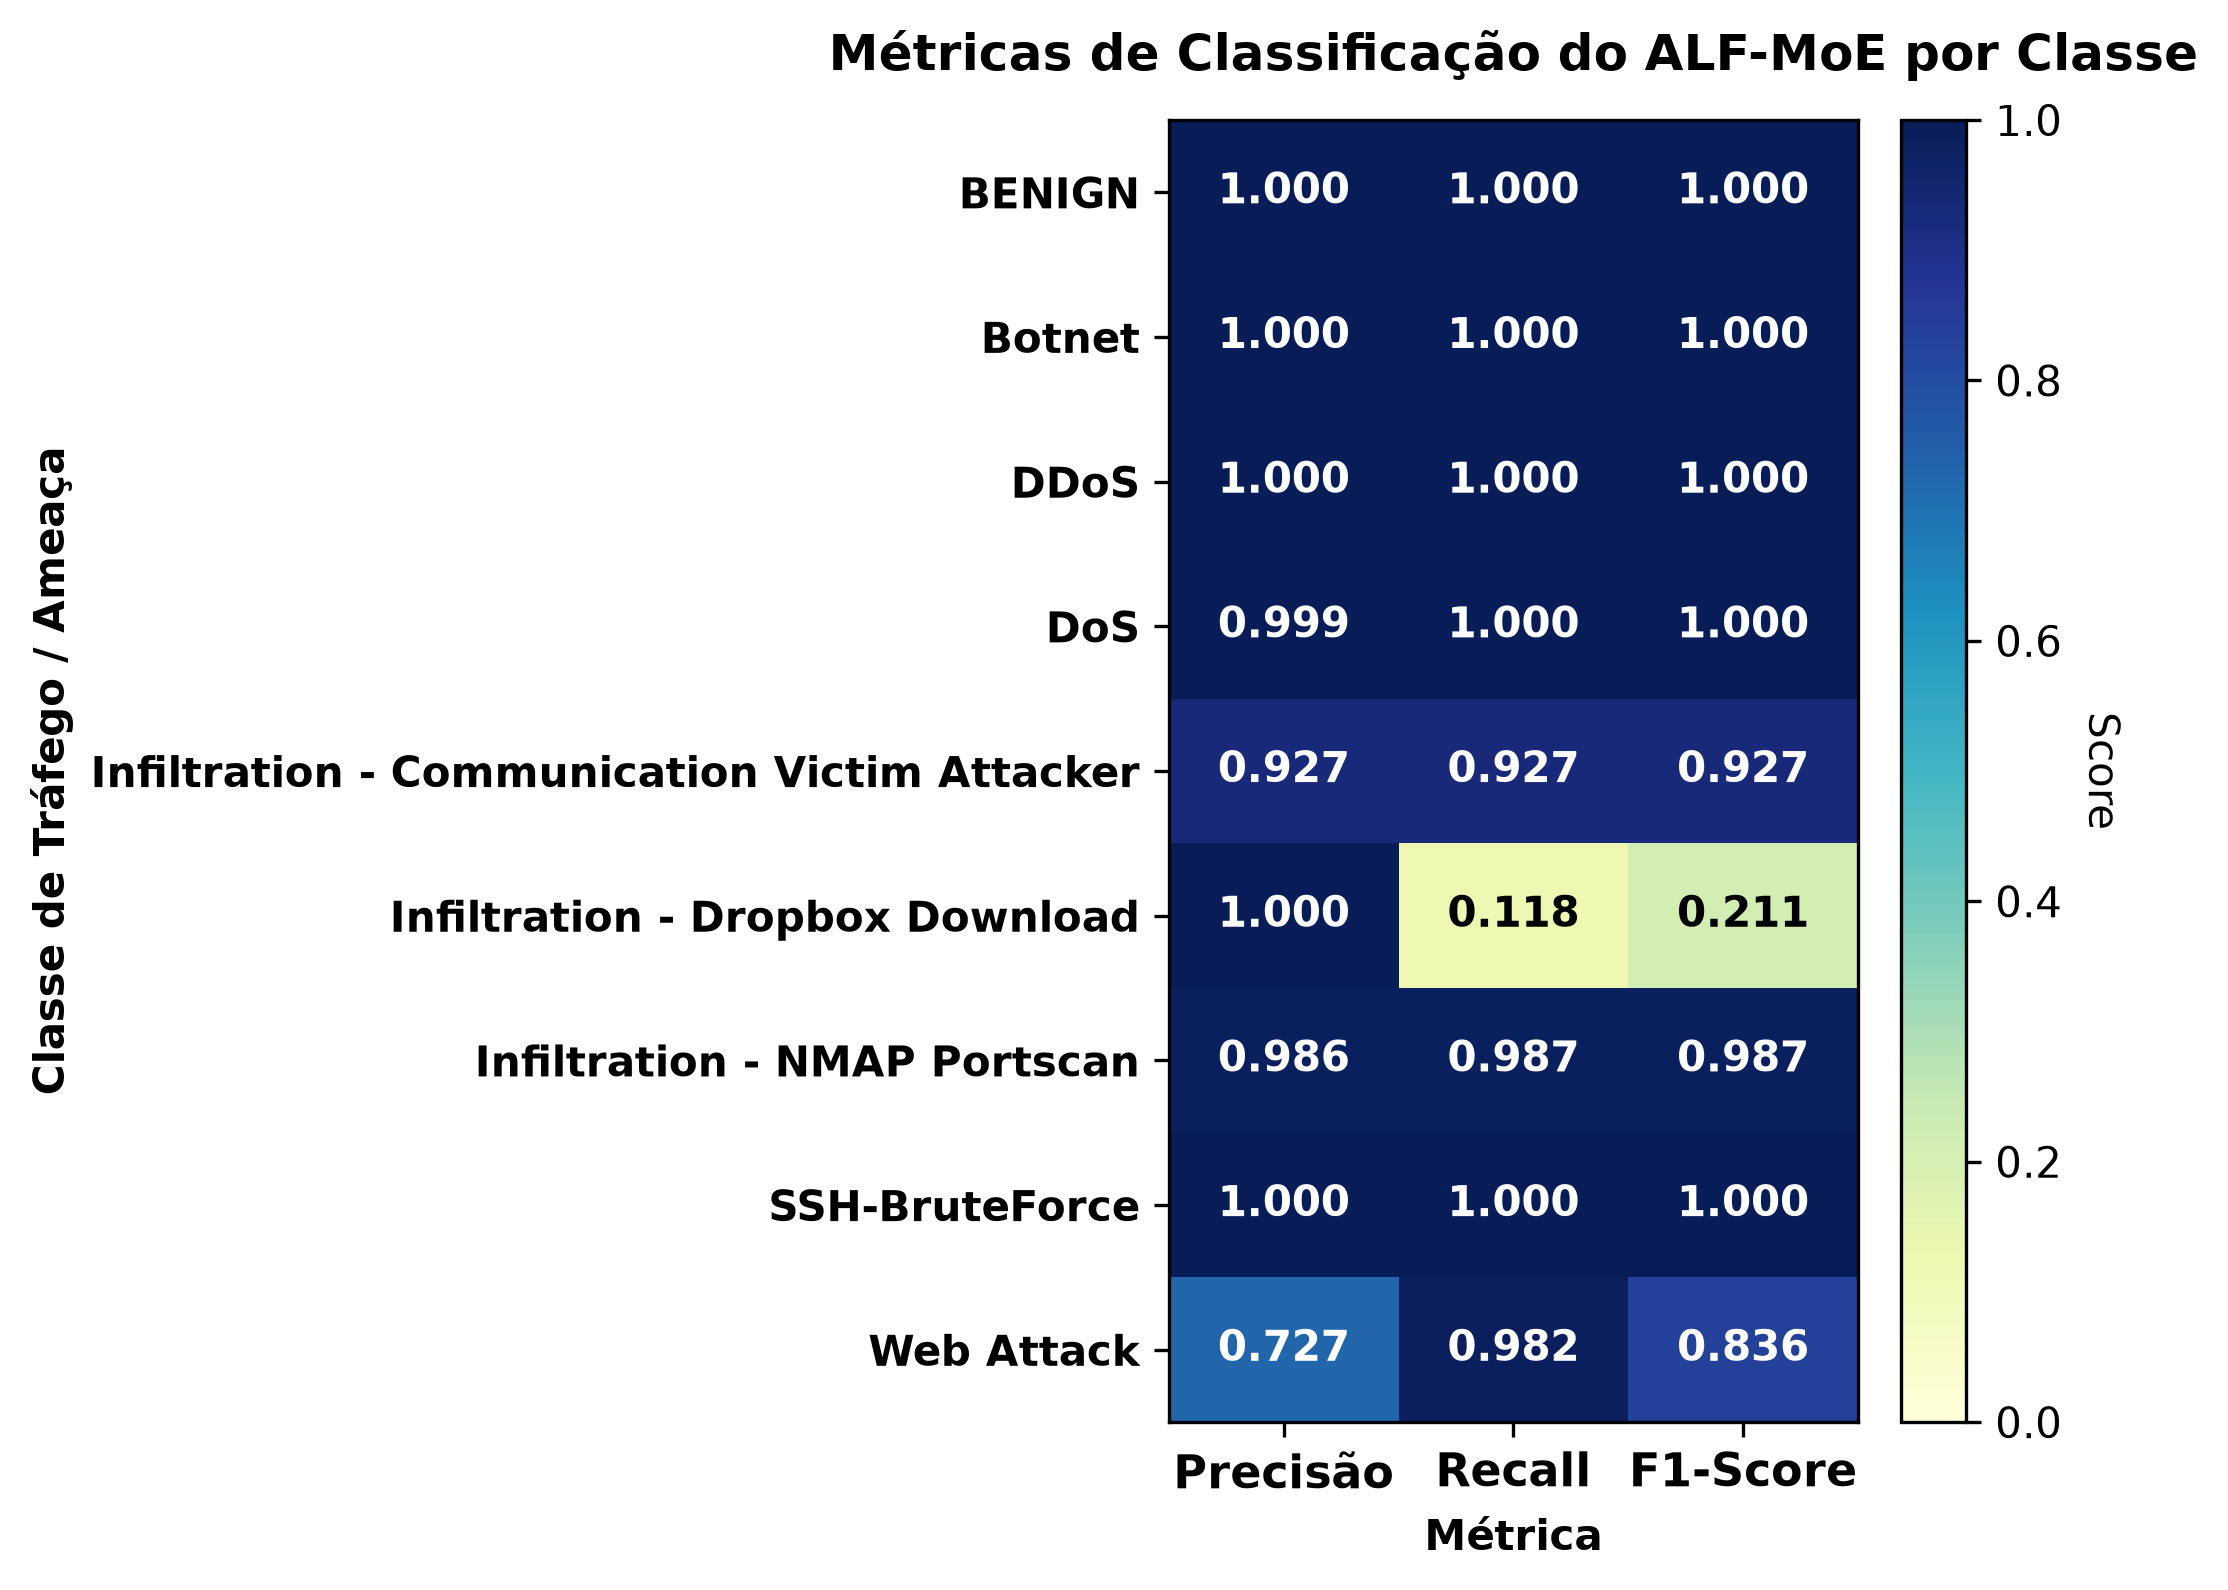

Data behind this chart, as committed beside it:
, Precisão, Recall, F1-Score
BENIGN, 0.9998, 0.9997, 0.9998
Botnet, 0.9999, 1, 0.9999
DDoS, 1, 1.0, 1
DoS, 0.9994, 0.9999, 0.9996
Infiltration - Communication Victim Atta…, 0.9268, 0.9268, 0.9268
Infiltration - Dropbox Download, 1.0, 0.1176, 0.2105
Infiltration - NMAP Portscan, 0.9862, 0.9874, 0.9868
SSH-BruteForce, 1.0, 1.0, 1.0
Web Attack, 0.7273, 0.9825, 0.8358
